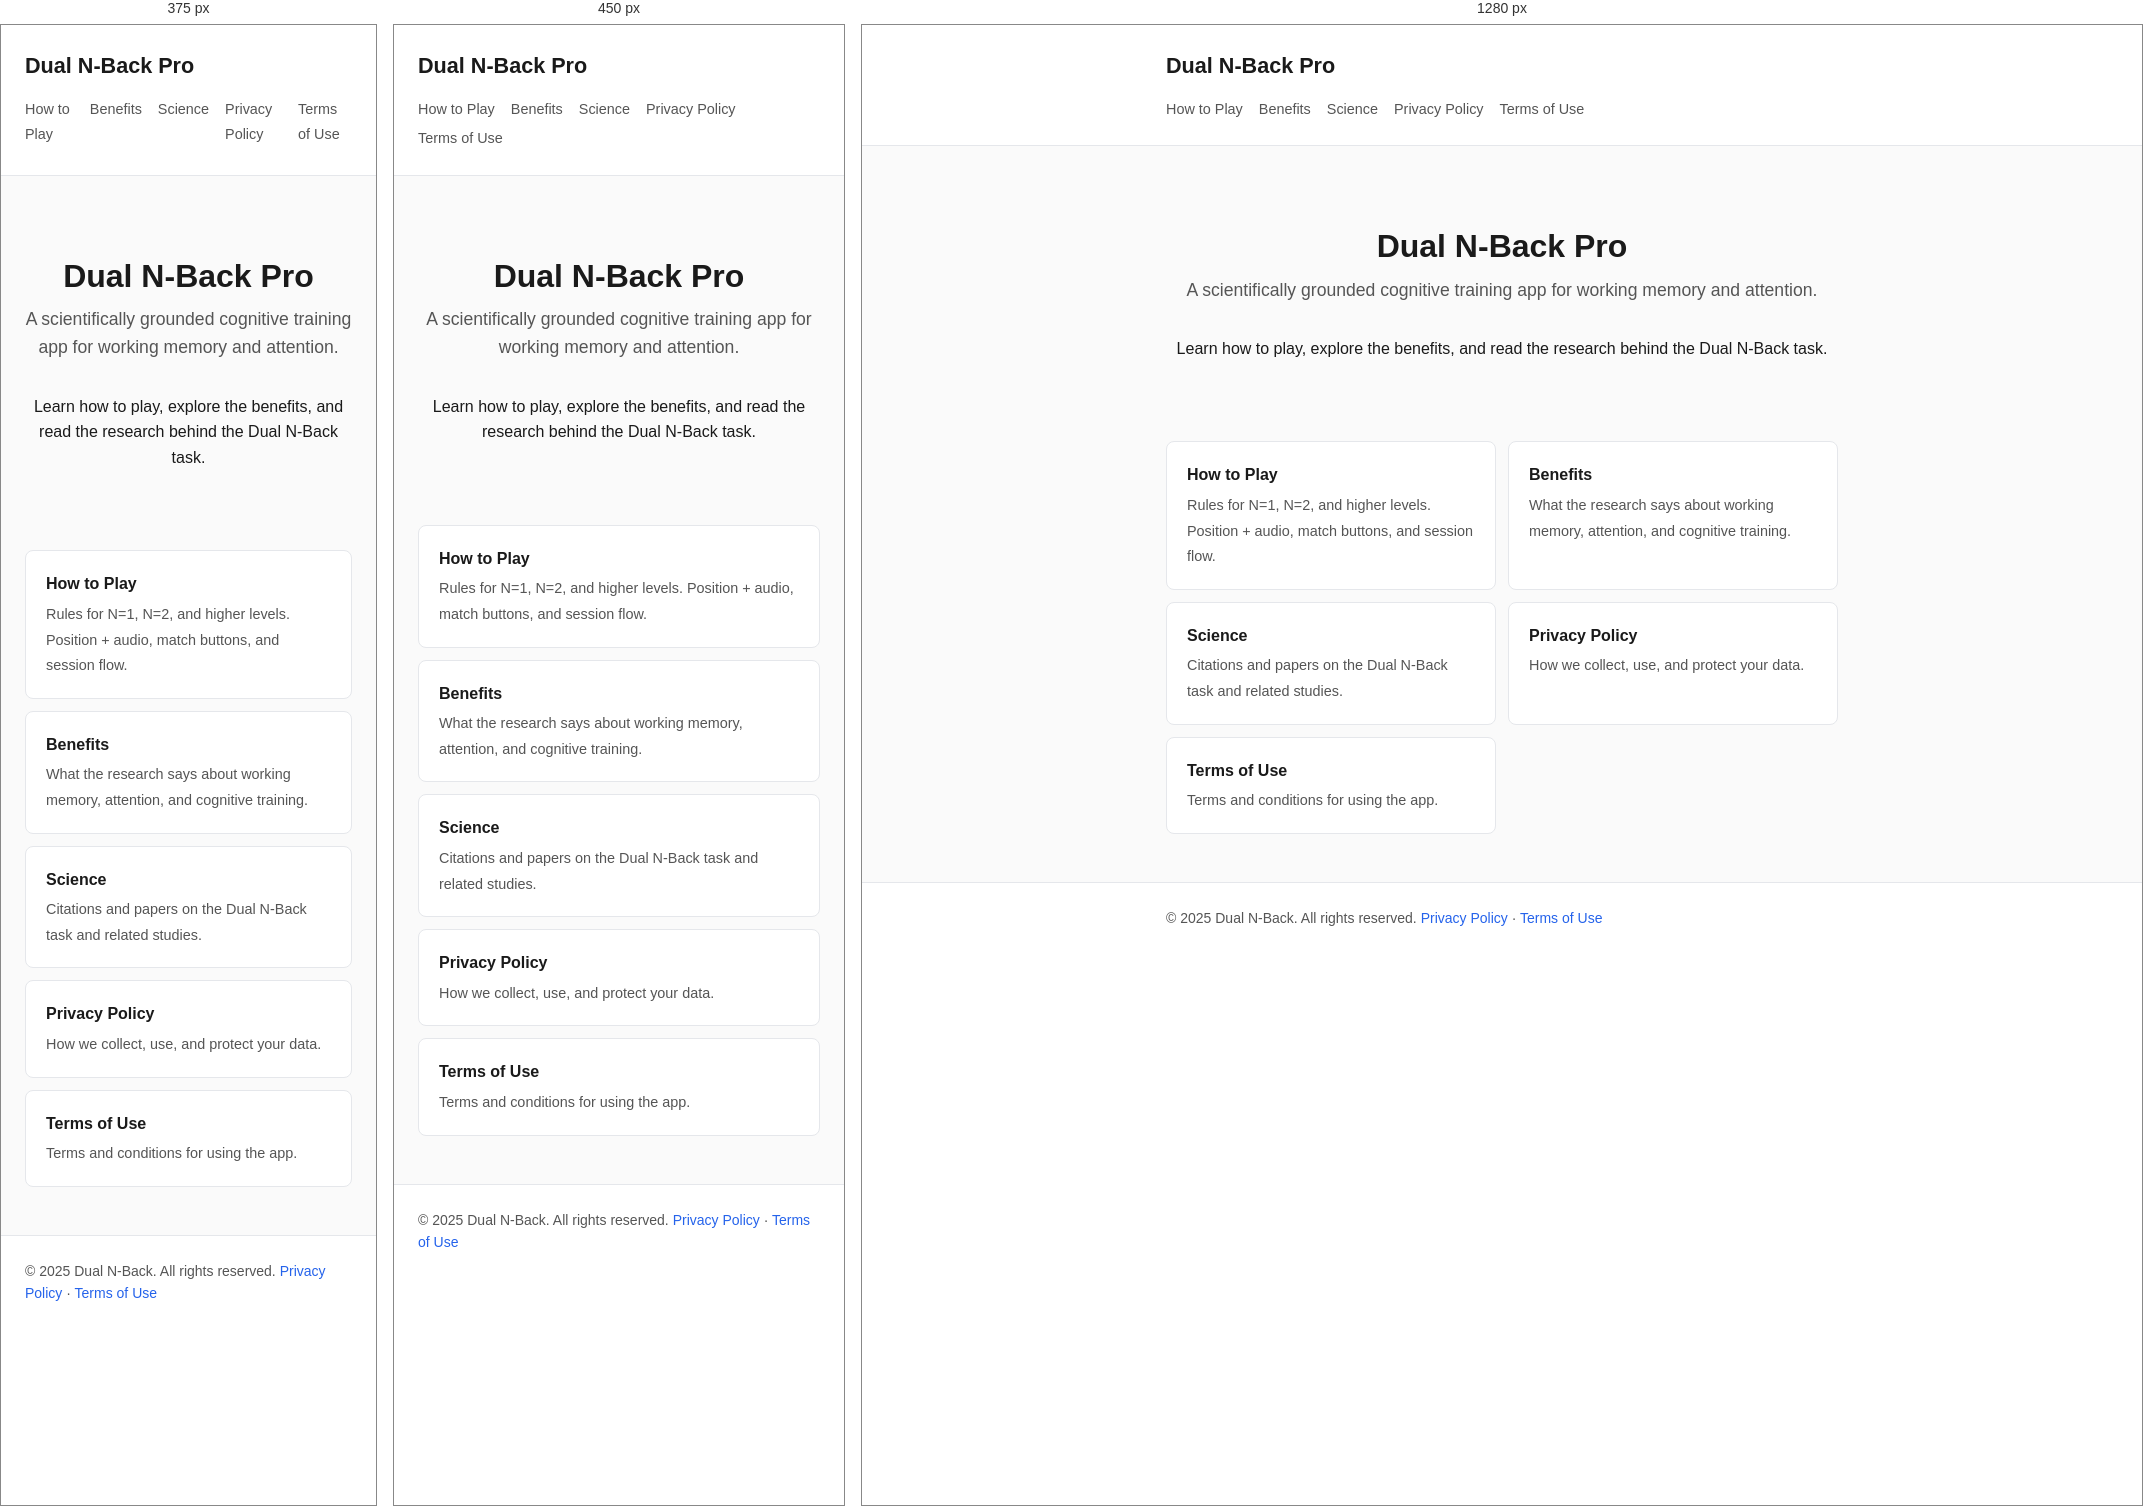
Rendered at 375 px, 450 px and 1280 px, left to right.

<!-- file: index.html -->
<!DOCTYPE html>
<html lang="en">
<head>
  <meta charset="UTF-8">
  <meta name="viewport" content="width=device-width, initial-scale=1">
  <title>Dual N-Back Pro</title>
  <link rel="stylesheet" href="assets/style.css">
</head>
<body>
  <header class="site-header">
    <div class="site-header-inner">
      <h1 class="site-title"><a href="index.html">Dual N-Back Pro</a></h1>
      <nav>
        <ul class="site-nav">
          <li><a href="how-to-play.html">How to Play</a></li>
          <li><a href="benefits.html">Benefits</a></li>
          <li><a href="science.html">Science</a></li>
          <li><a href="privacy-policy.html">Privacy Policy</a></li>
          <li><a href="terms-of-use.html">Terms of Use</a></li>
        </ul>
      </nav>
    </div>
  </header>

  <main>
    <section class="hero">
      <h1>Dual N-Back Pro</h1>
      <p class="tagline">A scientifically grounded cognitive training app for working memory and attention.</p>
      <p>Learn how to play, explore the benefits, and read the research behind the Dual N-Back task.</p>
    </section>

    <section class="link-cards">
      <a href="how-to-play.html" class="link-card">
        <strong>How to Play</strong>
        <span>Rules for N=1, N=2, and higher levels. Position + audio, match buttons, and session flow.</span>
      </a>
      <a href="benefits.html" class="link-card">
        <strong>Benefits</strong>
        <span>What the research says about working memory, attention, and cognitive training.</span>
      </a>
      <a href="science.html" class="link-card">
        <strong>Science</strong>
        <span>Citations and papers on the Dual N-Back task and related studies.</span>
      </a>
      <a href="privacy-policy.html" class="link-card">
        <strong>Privacy Policy</strong>
        <span>How we collect, use, and protect your data.</span>
      </a>
      <a href="terms-of-use.html" class="link-card">
        <strong>Terms of Use</strong>
        <span>Terms and conditions for using the app.</span>
      </a>
    </section>
  </main>

  <footer class="site-footer">
    <div class="site-footer-inner">
      © 2025 Dual N-Back. All rights reserved.
      <a href="privacy-policy.html">Privacy Policy</a> ·
      <a href="terms-of-use.html">Terms of Use</a>
    </div>
  </footer>
</body>
</html>


/* @media block from assets/style.css */
@media (min-width: 500px) {
  .link-cards {
    grid-template-columns: repeat(2, 1fr);
  }
}

/* @media block from assets/style.css */
@media (max-width: 400px) {
  .site-nav {
    overflow-x: auto;
    flex-wrap: nowrap;
    padding-bottom: 4px;
    -webkit-overflow-scrolling: touch;
  }
}